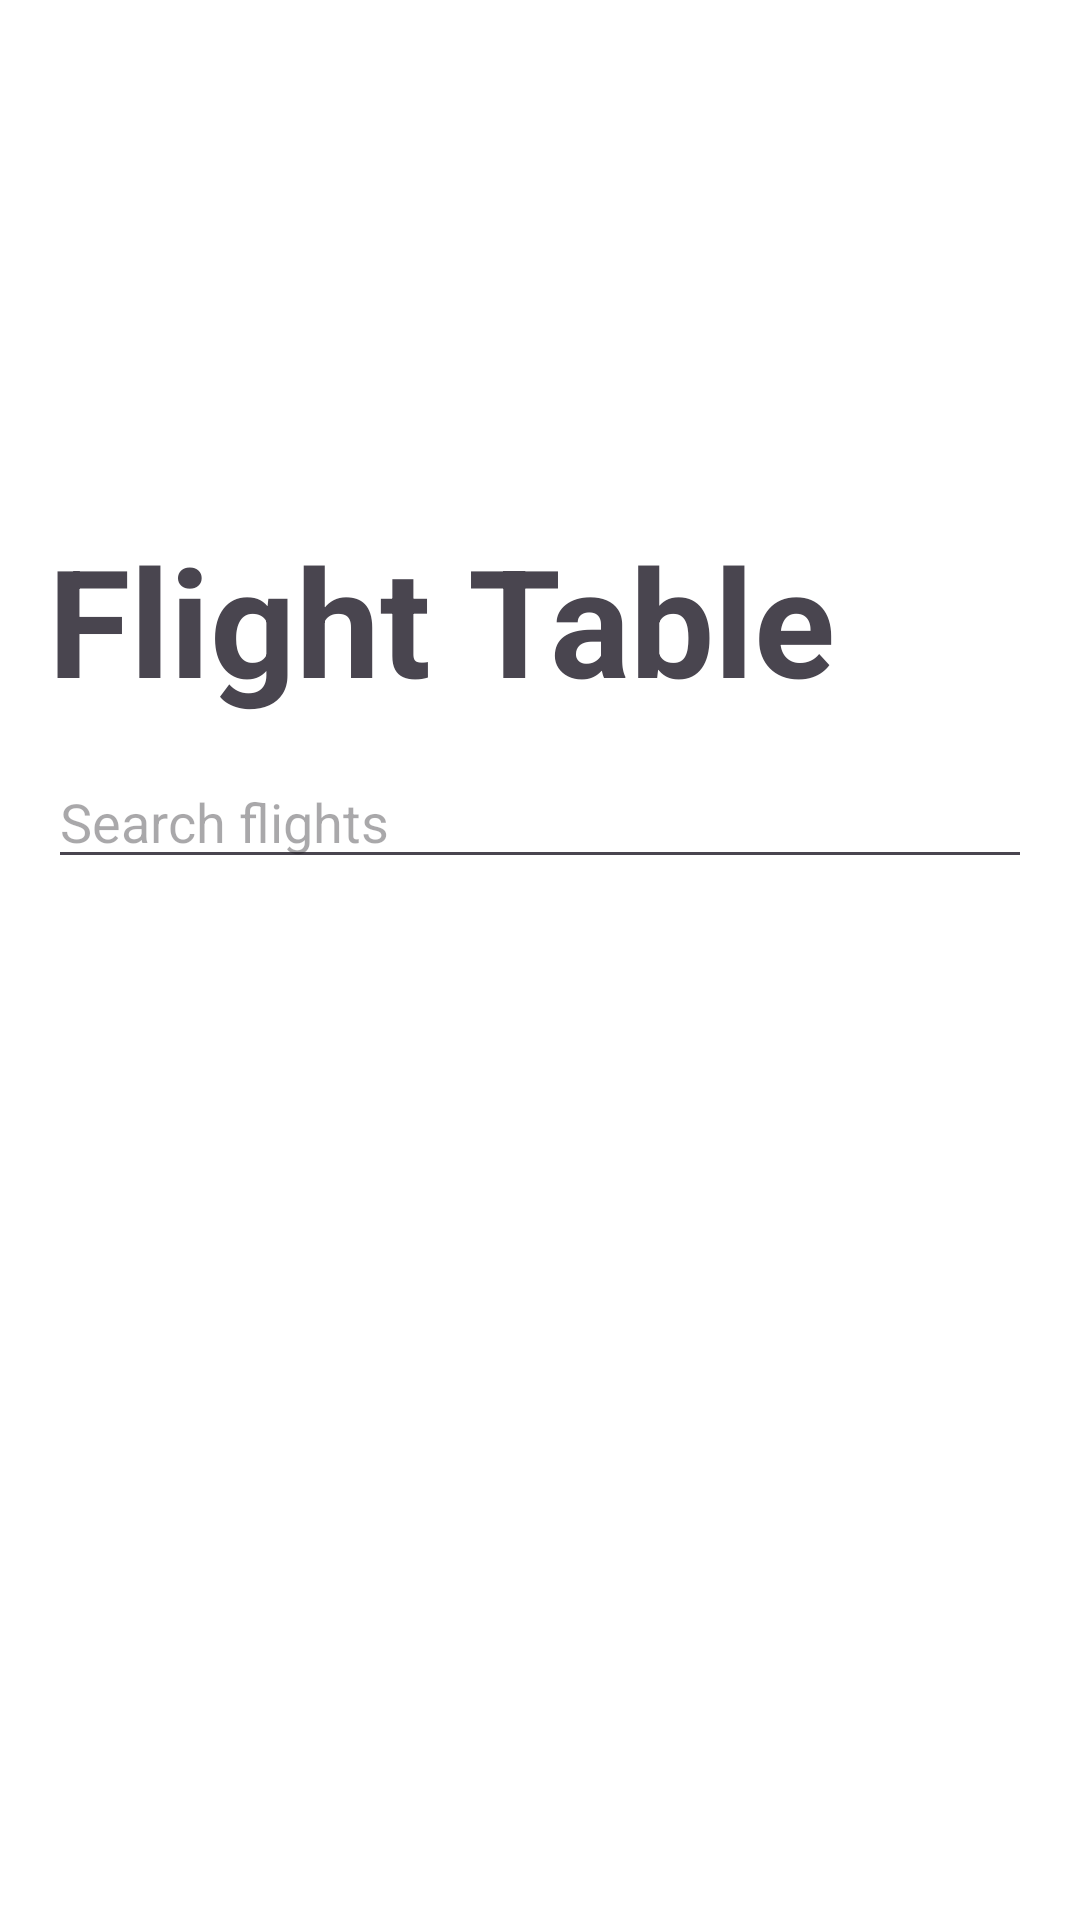

Here is an Android app screen rendered from its layout file. Give the layout XML and the strings, colors and styles it references.
<!-- AndroidManifest.xml: application theme Base.Theme.ICS26011ALTPROJ -->
<!-- res/layout/flight_table.xml -->
<androidx.constraintlayout.widget.ConstraintLayout
    xmlns:android="http://schemas.android.com/apk/res/android"
    xmlns:app="http://schemas.android.com/apk/res-auto"
    xmlns:tools="http://schemas.android.com/tools"
    android:layout_width="match_parent"
    android:layout_height="match_parent"
    tools:context=".FlightTableActivity">

    
    <ScrollView
        android:id="@+id/scrollView"
        android:layout_width="0dp"
        android:layout_height="0dp"
        android:background="@color/white"
        app:layout_constraintTop_toTopOf="parent"
        app:layout_constraintBottom_toBottomOf="parent"
        app:layout_constraintStart_toStartOf="parent"
        app:layout_constraintEnd_toEndOf="parent">

        <LinearLayout
            android:layout_width="match_parent"
            android:layout_height="wrap_content"
            android:orientation="vertical"
            android:padding="16dp">

            
            <androidx.appcompat.widget.Toolbar
                android:id="@+id/toolbar"
                android:layout_width="match_parent"
                android:layout_height="157dp"
                android:background="@android:color/background_light"
                android:elevation="4dp"
                android:layout_marginStart="-16dp">

                <androidx.constraintlayout.widget.ConstraintLayout
                    android:layout_width="match_parent"
                    android:layout_height="match_parent">

                    
                    <ImageButton
                        android:id="@+id/hamburger_icon"
                        android:layout_width="87dp"
                        android:layout_height="74dp"
                        android:background="@null"
                        android:contentDescription="Hamburger Icon"
                        android:scaleType="centerInside"
                        android:src="@drawable/ic_hamburger"
                        app:layout_constraintBottom_toBottomOf="parent"
                        app:layout_constraintStart_toStartOf="parent"
                        app:layout_constraintTop_toTopOf="parent"
                        app:layout_constraintVertical_bias="0.493" />

                    
                    <ImageView
                        android:id="@+id/logo"
                        android:layout_width="109dp"
                        android:layout_height="197dp"
                        android:contentDescription="Logo"
                        android:scaleType="centerInside"
                        app:layout_constraintBottom_toBottomOf="parent"
                        app:layout_constraintEnd_toEndOf="parent"
                        app:layout_constraintStart_toStartOf="parent"
                        app:layout_constraintTop_toTopOf="parent"
                        app:srcCompat="@drawable/mialogo" />

                </androidx.constraintlayout.widget.ConstraintLayout>

            </androidx.appcompat.widget.Toolbar>

            
            <TextView
                android:layout_width="wrap_content"
                android:layout_height="wrap_content"
                android:layout_marginBottom="12dp"
                android:text="Flight Table"
                android:textAlignment="textStart"
                android:textSize="50sp"
                android:textStyle="bold" />

            
            <EditText
                android:id="@+id/searchBox"
                android:layout_width="match_parent"
                android:layout_height="wrap_content"
                android:hint="Search flights"
                android:inputType="text" />

            
            <TableLayout
                android:id="@+id/tableLayout"
                android:layout_width="match_parent"
                android:layout_height="wrap_content"
                android:stretchColumns="*" />
        </LinearLayout>
    </ScrollView>
</androidx.constraintlayout.widget.ConstraintLayout>
<!-- resources referenced by this layout -->
<resources>
  <style name="Base.Theme.ICS26011ALTPROJ" parent="Theme.Material3.DayNight.NoActionBar">
          
          
      </style>
  <!-- not gathered from this repository: default colours our renderer supplied (Android Studio template values) -->
  <color name="white">#FFFFFFFF</color>
</resources>
